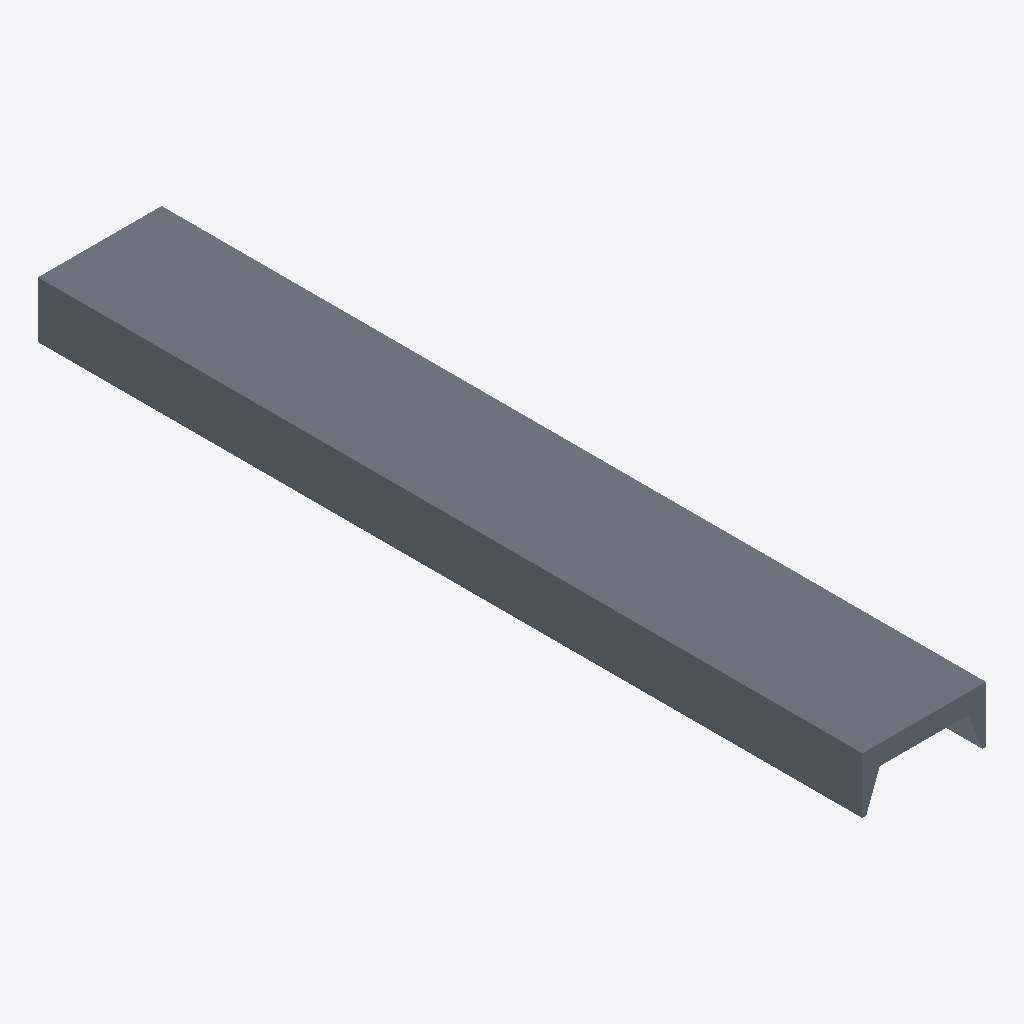
Isometric view of an IFC building model (IFC-SPF (STEP), schema IFC4, length unit millimetre), seen from the south-west, elements coloured by IFC class: 1 slab (grey).
Extent 0.8 m × 5.0 m × 0.3 m (x, y, z). Storeys (1): Reference storey at 0.00 m. Elements (1): 1 IfcSlab.

HEADER;
FILE_DESCRIPTION(('ViewDefinition [ReferenceView_V1.2]'),'2;1');
FILE_NAME('EST_FOR__EST.FOR.MIX-CC__ARCELORMITTAL__CP220-750-E113-H340.ifc','2026-10-05T12:00:00',('VIVA Marketplace'),('ArcelorMittal 2026 guide and XCarb EPD'),'VIVA IFC4 parametric generator','VIVA','');
FILE_SCHEMA(('IFC4'));
ENDSEC;
DATA;
#8=IFCPROJECT('0iENa_qKHMr9t3UM0_u9DH',$,'VIVA ArcelorMittal MFR.AMBS.CP220-750-E113-H340','Parametric commercial reference product',$,$,$,(#7),#4);
#12=IFCSITE('2U$28IR2jQLezXgL_qnBDF',$,'Reference site',$,$,#11,$,$,.ELEMENT.,$,$,$,$,$);
#16=IFCBUILDING('17sk4wVbzLpeLpl6npkVbS',$,'Reference building',$,$,#15,$,$,.ELEMENT.,$,$,$);
#20=IFCBUILDINGSTOREY('3Evv4VhdDRhP42eHCbfk_q',$,'Reference storey',$,$,#19,$,$,.ELEMENT.,0.0);
#73=IFCSLAB('3VXSDo8jnT8hMTr6xCzoP1',$,'Cofraplus 220 750 mm · chapa 1.13 mm · canto 340 mm','Aggregated steel-concrete composite; part geometries are separately modeled.',$,#72,$,'MFR.AMBS.CP220-750-E113-H340',.FLOOR.);
ENDSEC;
